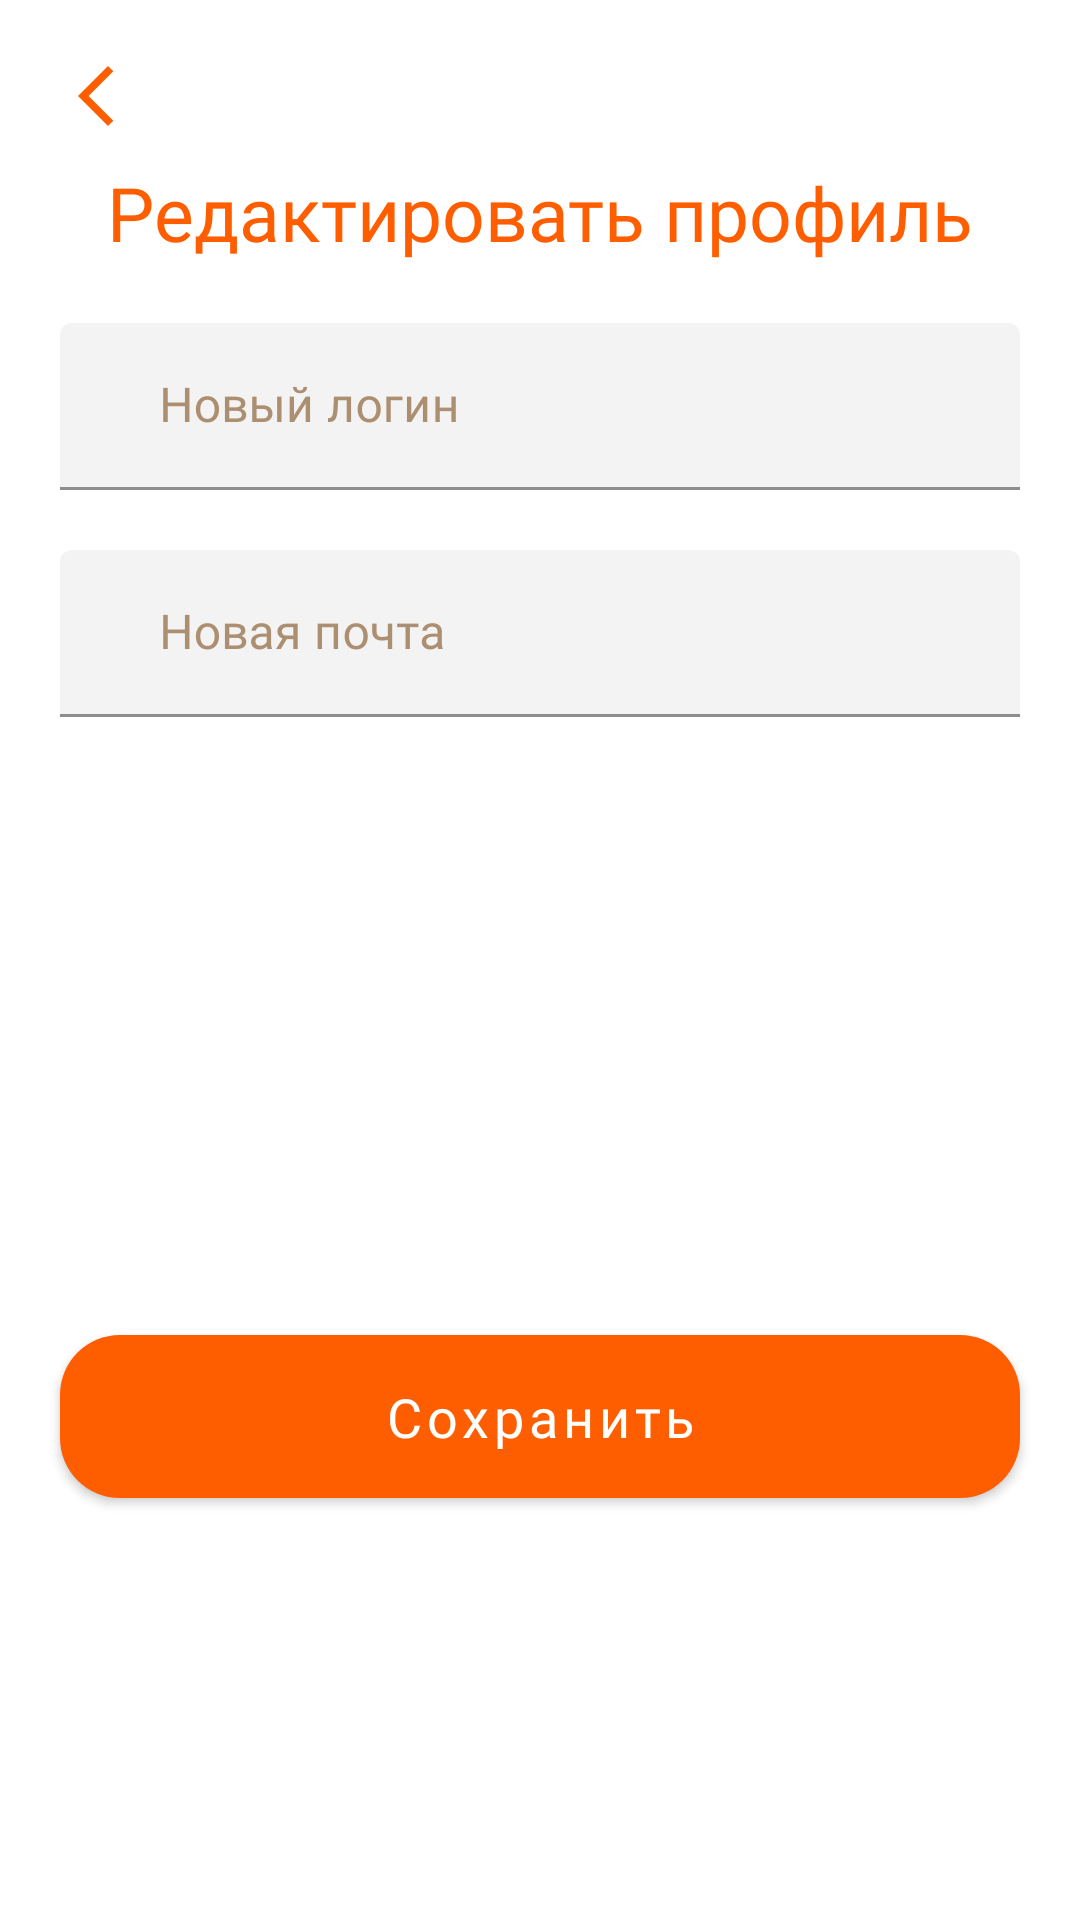

Android layout source for this screen:
<!-- AndroidManifest.xml: application theme Theme.PetHotels -->
<!-- res/layout/fragment_change_profile.xml -->
<?xml version="1.0" encoding="utf-8"?>
<LinearLayout xmlns:android="http://schemas.android.com/apk/res/android"
    xmlns:app="http://schemas.android.com/apk/res-auto"
    xmlns:tools="http://schemas.android.com/tools"
    android:layout_width="match_parent"
    android:layout_height="match_parent"
    android:orientation="vertical"
    tools:context=".presentation.ui.user.changeprofile.ChangeProfileFragment">

    <ImageView
        android:id="@+id/backToProfileInChangeProfileButton"
        android:layout_width="wrap_content"
        android:layout_height="wrap_content"
        android:layout_marginStart="20dp"
        android:layout_marginTop="20dp"
        android:src="@drawable/ic_back" />

    <TextView
        android:layout_width="wrap_content"
        android:layout_height="wrap_content"
        android:layout_gravity="center"
        android:layout_marginTop="10dp"
        android:fontFamily="@font/poppins"
        android:text="Редактировать профиль"
        android:textColor="@color/button_color"
        android:textSize="25sp" />


    <com.google.android.material.textfield.TextInputLayout
        android:id="@+id/newUserNameChangeProfileInput"
        android:layout_width="match_parent"
        android:layout_height="wrap_content"
        android:layout_marginStart="20dp"
        android:layout_marginTop="20dp"
        android:layout_marginEnd="20dp"
        android:textColorHint="@color/text_hint"
        app:boxBackgroundColor="@color/text_input"
        app:boxStrokeColor="@color/text_hint"
        app:hintTextColor="@color/text_hint">

        <com.google.android.material.textfield.TextInputEditText
            android:id="@+id/newUserNameChangeProfileEdit"
            android:layout_width="match_parent"
            android:layout_height="wrap_content"
            android:fontFamily="@font/poppins"
            android:hint="Новый логин"
            android:inputType="textEmailAddress"
            android:maxLines="1"
            android:minHeight="48dp"
            android:paddingStart="33dp"
            android:paddingEnd="33dp"
            android:textColor="@color/text_hint"
            android:textColorLink="@color/text_hint"
            android:textSize="16sp" />
    </com.google.android.material.textfield.TextInputLayout>

    <com.google.android.material.textfield.TextInputLayout
        android:id="@+id/newEmailChangeProfileInput"
        android:layout_width="match_parent"
        android:layout_height="wrap_content"
        android:layout_marginStart="20dp"
        android:layout_marginTop="20dp"
        android:layout_marginEnd="20dp"
        android:textColorHint="@color/text_hint"
        app:boxBackgroundColor="@color/text_input"
        app:boxStrokeColor="@color/text_hint"
        app:hintTextColor="@color/text_hint">

        <com.google.android.material.textfield.TextInputEditText
            android:id="@+id/newEmailChangeProfileEdit"
            android:layout_width="match_parent"
            android:layout_height="wrap_content"
            android:fontFamily="@font/poppins"
            android:hint="Новая почта"
            android:inputType="textEmailAddress"
            android:maxLines="1"
            android:minHeight="48dp"
            android:paddingStart="33dp"
            android:paddingEnd="33dp"
            android:textColor="@color/text_hint"
            android:textColorLink="@color/text_hint"
            android:textSize="16sp" />
    </com.google.android.material.textfield.TextInputLayout>


    <com.google.android.material.button.MaterialButton
        android:id="@+id/changeUserInfoButton"
        android:layout_width="match_parent"
        android:layout_height="wrap_content"
        android:layout_gravity="bottom"
        android:layout_marginHorizontal="20dp"
        android:layout_marginTop="200dp"
        android:fontFamily="@font/poppins"
        android:paddingVertical="15dp"
        android:text="Сохранить"
        android:textAllCaps="false"
        android:textSize="18sp"
        app:backgroundTint="@color/button_color"
        app:cornerRadius="20dp" />
</LinearLayout>
<!-- resources referenced by this layout -->
<resources>
  <color name="button_color">#FF5E00</color>
  <color name="text_hint">#AC8E71</color>
  <color name="text_input">#F3F3F3</color>
  <!-- drawable ic_back (drawable) -->
  <vector xmlns:android="http://schemas.android.com/apk/res/android"
      android:width="9dp"
      android:height="15dp"
      android:viewportWidth="9"
      android:viewportHeight="15">
    <path
        android:pathData="M6.96,13.979L0.383,7.779C0.106,7.518 0.104,7.093 0.377,6.828L6.879,0.549C7.274,0.167 7.922,0.163 8.322,0.541C8.722,0.918 8.726,1.535 8.331,1.917L2.769,7.289L8.395,12.593C8.795,12.971 8.799,13.588 8.403,13.97C8.007,14.353 7.36,14.357 6.96,13.979Z"
        android:fillColor="#FF5E00"
        android:fillType="evenOdd"/>
  </vector>
  <style name="Theme.PetHotels" parent="Theme.MaterialComponents.DayNight.NoActionBar">
          
          <item name="colorPrimary">@color/orange</item>
          <item name="colorPrimaryVariant">@color/text</item>
          <item name="colorOnPrimary">@color/white</item>
          
          <item name="colorSecondary">@color/orange</item>
          <item name="colorSecondaryVariant">@color/text</item>
          <item name="colorOnSecondary">@color/black</item>
          
          <item name="android:statusBarColor" tools:targetApi="l">?attr/colorPrimaryVariant</item>
          
      </style>
  <color name="orange">#FF5E00</color>
  <color name="text">#7F4E1D</color>
  <color name="white">#FFFFFFFF</color>
  <color name="black">#FF000000</color>
</resources>
